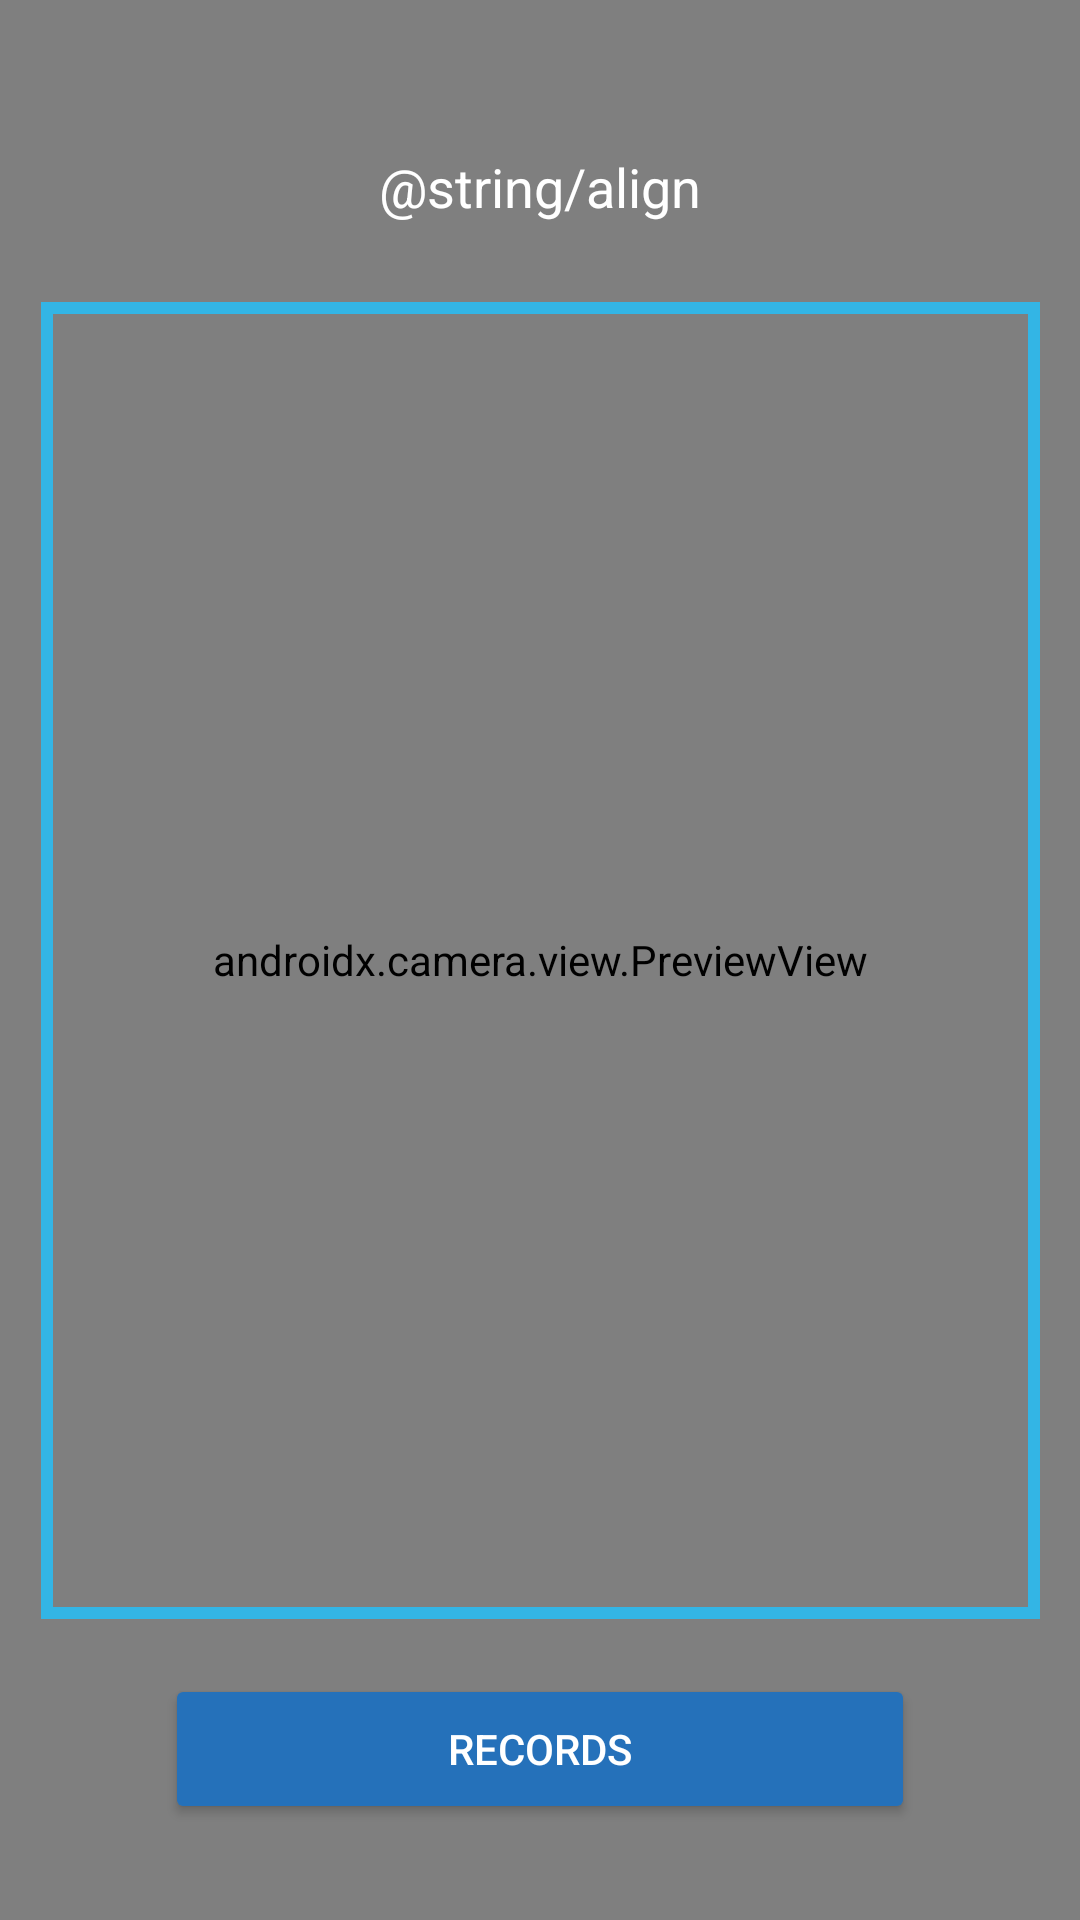

Reconstruct the res/layout file that produces this screen, plus the resources it refers to.
<!-- AndroidManifest.xml: application theme Theme.Skin_Disease_Cam -->
<!-- res/layout/scanner.xml -->
<?xml version="1.0" encoding="utf-8"?>
<androidx.constraintlayout.widget.ConstraintLayout xmlns:android="http://schemas.android.com/apk/res/android"
    xmlns:app="http://schemas.android.com/apk/res-auto"
    xmlns:tools="http://schemas.android.com/tools"
    android:layout_width="match_parent"
    android:layout_height="match_parent">

    <androidx.camera.view.PreviewView
        android:id="@+id/previewView"
        android:layout_width="0dp"
        android:layout_height="0dp"
        app:layout_constraintTop_toTopOf="parent"
        app:layout_constraintBottom_toBottomOf="parent"
        app:layout_constraintStart_toStartOf="parent"
        app:layout_constraintEnd_toEndOf="parent" >

    </androidx.camera.view.PreviewView>


    
    <View
        android:id="@+id/scannerOverlay"
        android:layout_width="333dp"
        android:layout_height="439dp"
        android:background="@drawable/scanner_frame"
        app:layout_constraintBottom_toBottomOf="parent"
        app:layout_constraintEnd_toEndOf="parent"
        app:layout_constraintStart_toStartOf="parent"
        app:layout_constraintTop_toTopOf="parent" />

    
    <TextView
        android:id="@+id/tvStatus"
        android:layout_width="wrap_content"
        android:layout_height="wrap_content"
        android:layout_marginTop="50dp"
        android:text="@string/align"
        android:textColor="@android:color/white"
        android:textSize="18sp"
        app:layout_constraintEnd_toEndOf="parent"
        app:layout_constraintStart_toStartOf="parent"
        app:layout_constraintTop_toTopOf="parent" />

    
    <Button
        android:id="@+id/view_records"
        android:layout_width="250dp"
        android:layout_height="50dp"
        android:layout_marginBottom="32dp"
        android:backgroundTint="@color/dark_blue"
        android:text="@string/rec_text"
        android:textColor="@color/white"
        app:layout_constraintBottom_toBottomOf="parent"
        app:layout_constraintEnd_toEndOf="parent"
        app:layout_constraintStart_toStartOf="parent" />


</androidx.constraintlayout.widget.ConstraintLayout>
<!-- resources referenced by this layout -->
<resources>
  <color name="dark_blue">#2571BA</color>
  <color name="white">#FFFFFFFF</color>
  <!-- drawable scanner_frame (drawable) -->
  <?xml version="1.0" encoding="utf-8"?>
  <shape xmlns:android="http://schemas.android.com/apk/res/android"
      android:shape="rectangle">
      <solid android:color="@android:color/transparent" />
      <stroke
          android:width="4dp"
          android:color="@android:color/holo_blue_light" />
  </shape>
  <string name="rec_text">Records</string>
  <style name="Theme.Skin_Disease_Cam" parent="Theme.AppCompat.DayNight.NoActionBar">
          
          <item name="colorPrimary">@color/blue</item>
          <item name="colorPrimaryDark">@color/dark_blue</item>
          <item name="colorAccent">@color/blue</item>
  
          
          <item name="android:textColorPrimary">@color/textPrimary</item>
          <item name="android:windowBackground">@color/gray_page_backgroundcolor</item>
      </style>
  <color name="blue">#2196F3</color>
  <color name="textPrimary">#4A4A4A</color>
  <color name="gray_page_backgroundcolor">#FDFDFD</color>
</resources>
